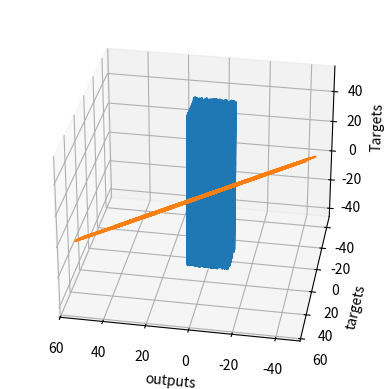

Python code for this plot:
import numpy as np
import matplotlib.pyplot as plt
from mpl_toolkits.mplot3d import Axes3D

# Generate random input to train on
# Try changing observations: 1000 - 1000000
observations = 1000

xs = np.random.uniform(low=-10, high=10, size=(observations,1))
zs = np.random.uniform(-10,10,(observations,1))

inputs = np.column_stack((xs,zs))
print('Shape of inputs:\n', inputs.shape, '\n')

# Create the target we will aim at
noise = np.random.uniform(-1,1,(observations,1))
targets = 2*xs - 3*zs + 5 + noise
print('Shape of targets:\n', targets.shape, '\n')

# Plot the training data
targets = targets.reshape(observations,)
fig = plt.figure()
ax = fig.add_subplot(111, projection='3d')
ax.plot(xs, zs, targets)
ax.set_xlabel('xs')
ax.set_ylabel('zs')
ax.set_zlabel('Targets')
ax.view_init(azim=100)
plt.show()
targets = targets.reshape(observations,1)

# Initialize variables
init_range = 0.1
weights = np.random.uniform(-init_range, init_range, size=(2,1))
biases = np.random.uniform(-init_range, init_range, size=1)
print('Weights:\n', weights, '\n')
print('Biases:\n', biases, '\n')

# Set Learning rate
# try cahnging learning rate: 0.0001 - 1
learning_rate = 0.02

# Train the Model
print('Loss:')
for i in range(100):
  # calculates output for given weights and biases
  outputs = np.dot(inputs,weights) + biases
  deltas = outputs - targets
  # calculates the loss function that commpares the outputs to the targets
  loss = np.sum(deltas ** 2) / 2 / observations
  print(loss)
  deltas_scaled = deltas / observations
  # update weights and biases following gradient decent methodology 
  weights = weights - learning_rate * np.dot(inputs.T,deltas_scaled)
  biases = biases - learning_rate * np.sum(deltas_scaled)

# Print weights and biases and see if we have worked correctly
print('\nWeights:\n', weights, '\n')
print('Biases:\n', biases, '\n')

plt.plot(outputs, targets)
plt.xlabel('outputs')
plt.ylabel('targets')
plt.show()